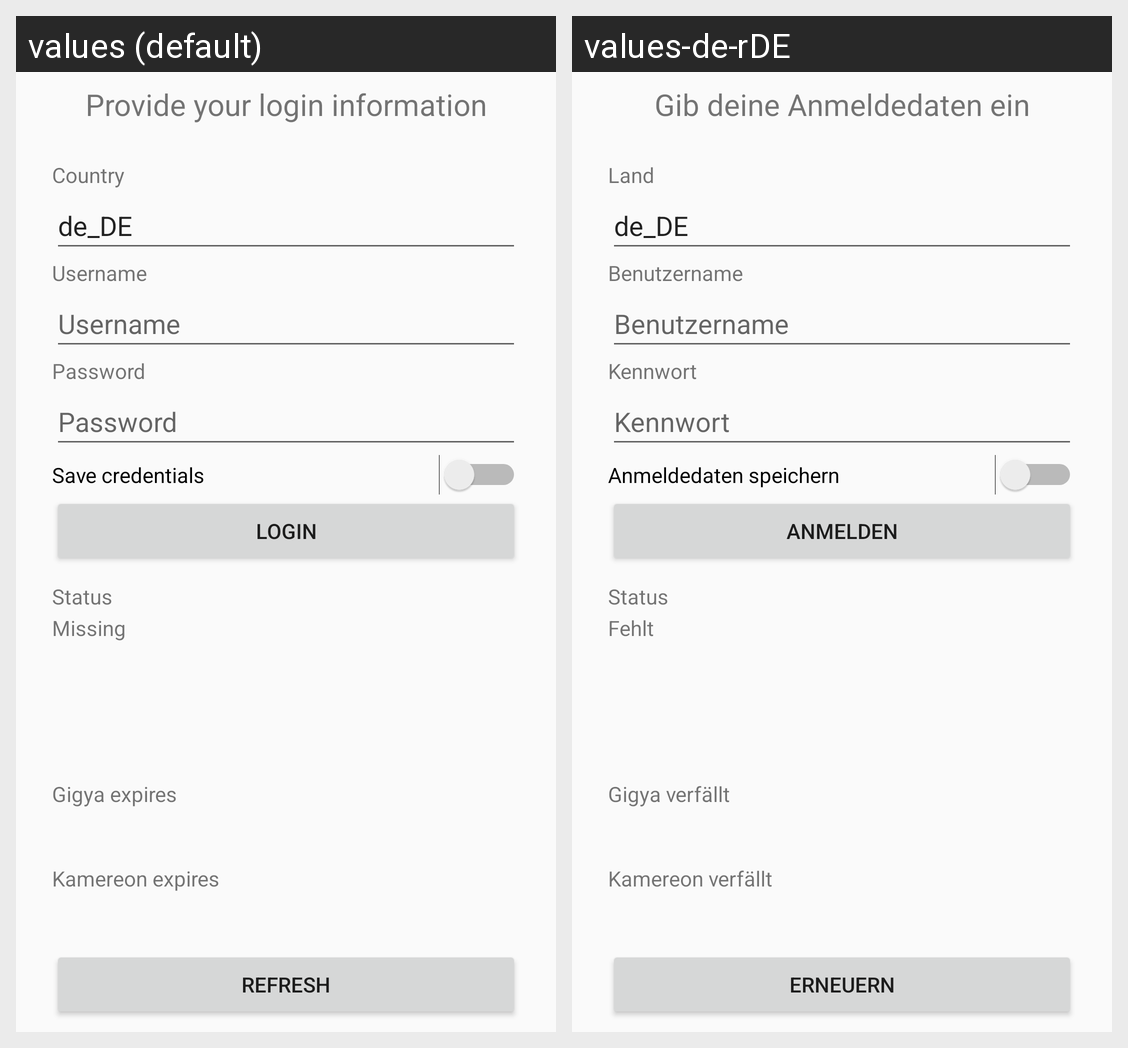

The same Android screen rendered under two of its app's locales, left to right. List the strings drawn on it with the default value and each locale's translation.
Android screen res/layout/fragment_login.xml rendered under 2 locales, left to right: values (default), values-de-rDE. Device: Nexus 5 (rendered at 1080×1920; each locale shown at half size, 540×960, under a caption strip naming it); theme AppTheme.
Strings drawn on this screen, with the default value and each locale's value (text and hints the layout hard-codes, and strings that could not be matched under every locale, appear in the picture but are not listed):

login_label_title
  values: Provide your login information
  values-de-rDE: Gib deine Anmeldedaten ein

login_label_country
  values: Country
  values-de-rDE: Land

login_value_country
  values: de_DE
  values-de-rDE: de_DE  [not translated; the default value is used]

login_label_username
  values: Username
  values-de-rDE: Benutzername

login_label_password
  values: Password
  values-de-rDE: Kennwort

login_save_credentials
  values: Save credentials
  values-de-rDE: Anmeldedaten speichern

login_button_login
  values: Login
  values-de-rDE: Anmelden

login_label_status
  values: Status
  values-de-rDE: Status

login_value_status_missing
  values: Missing
  values-de-rDE: Fehlt

login_label_gigya_expires
  values: Gigya expires
  values-de-rDE: Gigya verfällt

login_label_kamereon_expires
  values: Kamereon expires
  values-de-rDE: Kamereon verfällt

login_button_refresh
  values: Refresh
  values-de-rDE: Erneuern
